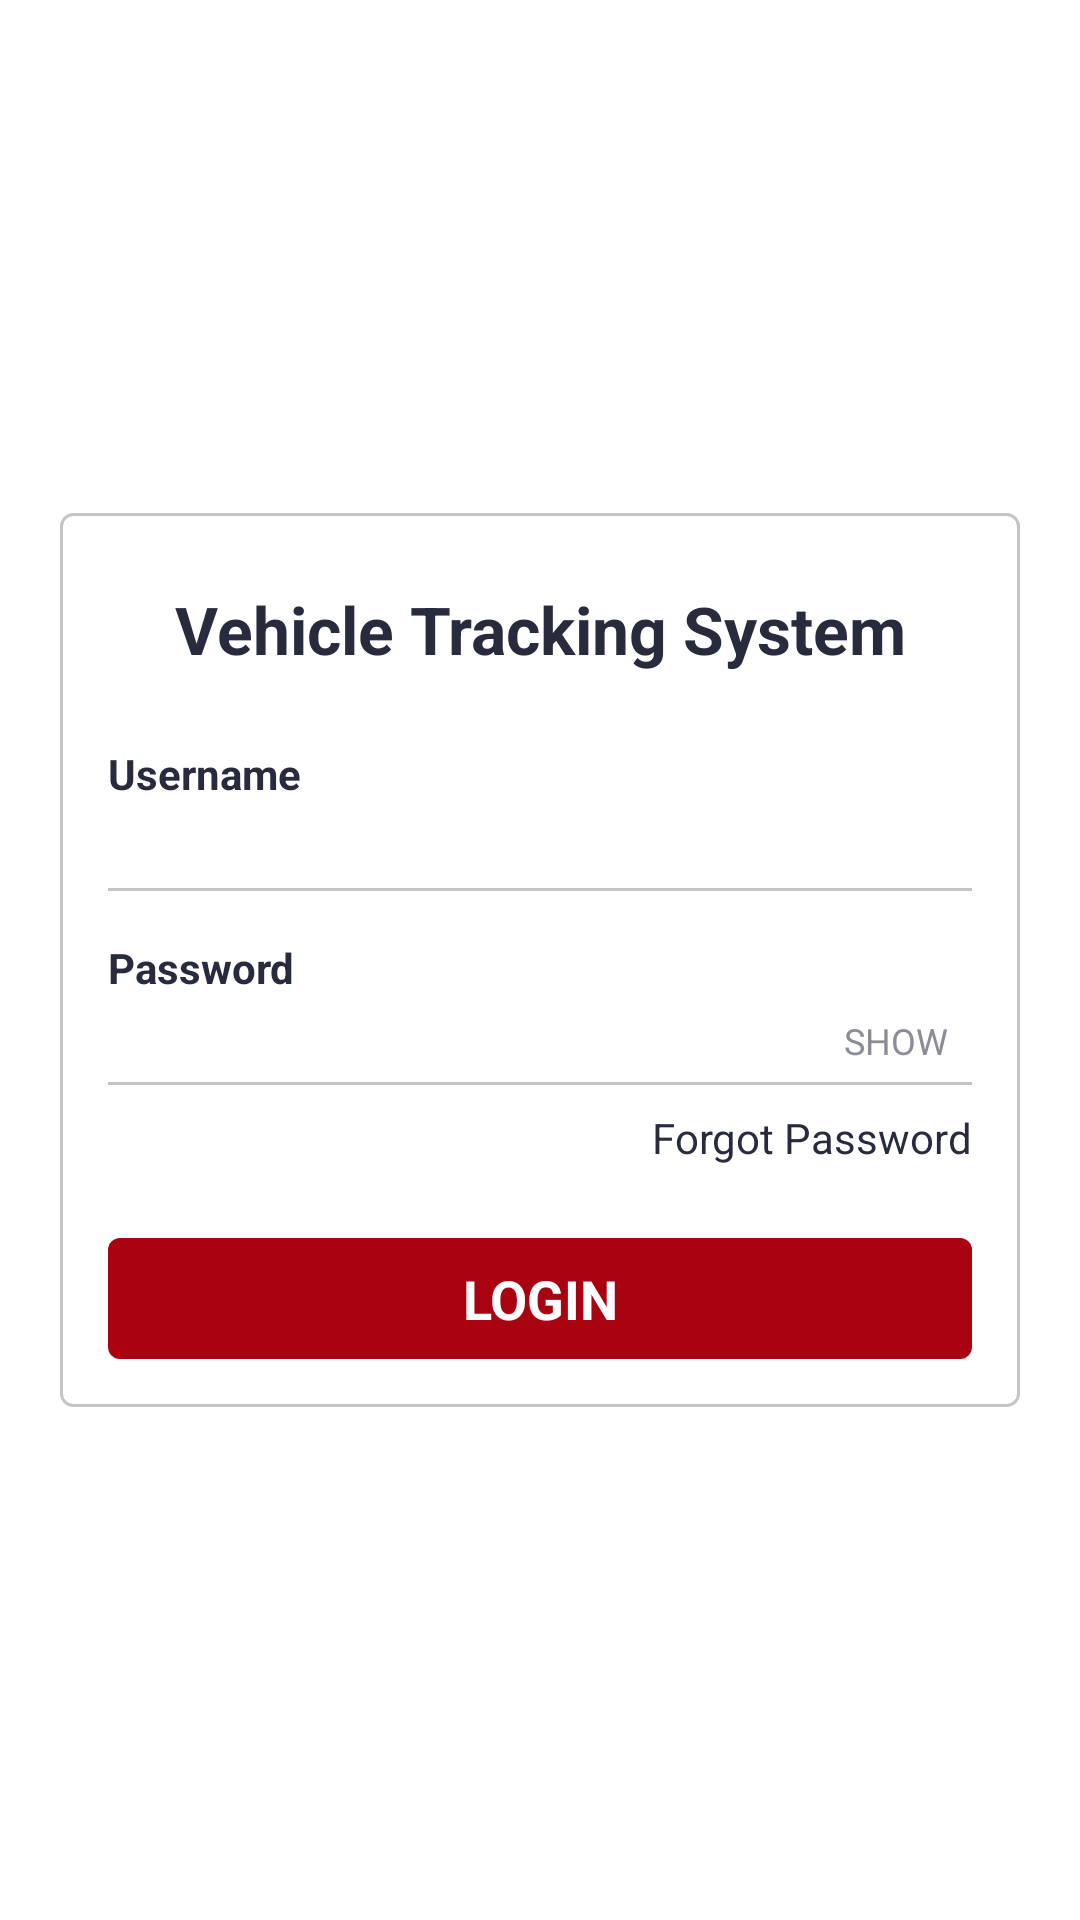

Android layout source for this screen:
<!-- AndroidManifest.xml: application theme AppTheme -->
<!-- res/layout/activity_login.xml -->
<?xml version="1.0" encoding="utf-8"?>
<androidx.coordinatorlayout.widget.CoordinatorLayout
    android:id="@+id/clMain"
    xmlns:android="http://schemas.android.com/apk/res/android"
    android:layout_width="match_parent"
    android:layout_height="match_parent"
    android:animateLayoutChanges="true"
    android:background="@color/app_background_color"
    android:fitsSystemWindows="true">

    <RelativeLayout
        android:id="@+id/rlMain"
        android:layout_width="match_parent"
        android:layout_height="match_parent"
        android:animateLayoutChanges="true">

        <LinearLayout
            android:id="@+id/llFields"
            android:layout_width="match_parent"
            android:layout_height="wrap_content"
            android:layout_centerInParent="true"
            android:layout_marginLeft="@dimen/activity_margin_extra_large"
            android:layout_marginRight="@dimen/activity_margin_extra_large"
            android:animateLayoutChanges="true"
            android:background="@drawable/login_card_bg"
            android:orientation="vertical"
            android:padding="@dimen/activity_margin"
            android:visibility="visible">

            <TextView
                android:layout_width="wrap_content"
                android:layout_height="wrap_content"
                android:layout_gravity="center_horizontal"
                android:layout_marginBottom="@dimen/activity_margin"
                android:gravity="center"
                android:padding="@dimen/activity_margin_small"
                android:text="Vehicle Tracking System"
                android:textColor="@color/primary_text"
                android:textSize="@dimen/text_size_title"
                android:textStyle="bold" />

            <TextView
                android:layout_width="wrap_content"
                android:layout_height="wrap_content"
                android:text="Username"
                android:textColor="@color/primary_text"
                android:textSize="@dimen/text_size_small"
                android:textStyle="bold"
                android:visibility="visible" />

            <EditText
                android:id="@+id/etUserName"
                android:layout_width="match_parent"
                android:layout_height="wrap_content"
                android:background="@drawable/et_background"
                android:inputType="textEmailAddress"
                android:textColor="@color/primary_text"
                android:textSize="@dimen/text_size_medium"
                android:visibility="visible" />

            <TextView
                android:layout_width="wrap_content"
                android:layout_height="wrap_content"
                android:layout_marginTop="@dimen/activity_margin"
                android:text="Password"
                android:textColor="@color/primary_text"
                android:textSize="@dimen/text_size_small"
                android:textStyle="bold"
                android:visibility="visible" />

            <RelativeLayout
                android:layout_width="match_parent"
                android:layout_height="wrap_content">
                <EditText
                    android:id="@+id/etPassword"
                    android:layout_width="match_parent"
                    android:layout_height="wrap_content"
                    android:background="@drawable/et_background"
                    android:inputType="textPassword"
                    android:textColor="@color/primary_text"
                    android:textSize="@dimen/text_size_medium"
                    android:visibility="visible" />
                <TextView
                    android:id="@+id/tvShowHide"
                    android:layout_width="wrap_content"
                    android:layout_height="wrap_content"
                    android:layout_alignBottom="@+id/etPassword"
                    android:layout_alignParentEnd="true"
                    android:layout_alignTop="@+id/etPassword"
                    android:layout_centerVertical="true"
                    android:gravity="center"
                    android:paddingLeft="@dimen/activity_margin_small"
                    android:paddingRight="@dimen/activity_margin_small"
                    android:text="SHOW"
                    android:textColor="@color/secondary_text"
                    android:textSize="@dimen/text_size_extra_small" />
            </RelativeLayout>
            <TextView
                android:id="@+id/tvForgotPassword"
                android:layout_width="wrap_content"
                android:layout_height="wrap_content"
                android:layout_gravity="right"
                android:paddingBottom="@dimen/activity_margin_small"
                android:paddingEnd="0dp"
                android:paddingLeft="@dimen/activity_margin_small"
                android:paddingRight="0dp"
                android:paddingStart="@dimen/activity_margin_small"
                android:paddingTop="@dimen/activity_margin_small"
                android:text="Forgot Password"
                android:textColor="@color/primary_text"
                android:textSize="@dimen/text_size_small"
                android:visibility="visible" />

            <TextView
                android:id="@+id/tvLogin"
                android:layout_width="match_parent"
                android:layout_height="wrap_content"
                android:layout_gravity="center"
                android:layout_marginTop="@dimen/activity_margin"
                android:background="@drawable/circle_button"
                android:gravity="center"
                android:padding="@dimen/activity_margin_small"
                android:text="LOGIN"
                android:textColor="@color/text_color_white"
                android:textSize="@dimen/text_size_large"
                android:textStyle="bold" />
        </LinearLayout>
    </RelativeLayout>
</androidx.coordinatorlayout.widget.CoordinatorLayout>
<!-- resources referenced by this layout -->
<resources>
  <color name="app_background_color">#ffffff</color>
  <color name="primary_text">#272b3d</color>
  <color name="secondary_text">#8a8c96</color>
  <color name="text_color_white">#ffffff</color>
  <dimen name="activity_margin">16dp</dimen>
  <dimen name="activity_margin_extra_large">20dp</dimen>
  <dimen name="activity_margin_small">8dp</dimen>
  <dimen name="text_size_extra_small">12sp</dimen>
  <dimen name="text_size_large">18sp</dimen>
  <dimen name="text_size_medium">16sp</dimen>
  <dimen name="text_size_small">14sp</dimen>
  <dimen name="text_size_title">22sp</dimen>
  <!-- drawable circle_button (drawable) -->
  <?xml version="1.0" encoding="utf-8"?>
  <shape xmlns:android="http://schemas.android.com/apk/res/android"
         android:shape="rectangle">
      <corners android:radius="4dp"/>
      <solid android:color="@color/primary_dark"/>
  
  </shape>
  <!-- drawable et_background (drawable) -->
  <?xml version="1.0" encoding="utf-8"?>
  <layer-list
      xmlns:android="http://schemas.android.com/apk/res/android">
      <item
          android:bottom="0dp"
          android:left="-3dp"
          android:right="-3dp"
          android:top="-3dp">
          <shape android:shape="rectangle">
              <stroke
                  android:width="1dp"
                  android:color="@color/color_divider"/>
              <padding
                  android:bottom="4dp"
                  android:left="0dp"
                  android:right="2dp"
                  android:top="4dp"/>
          </shape>
      </item>
  </layer-list>
  <!-- drawable login_card_bg (drawable) -->
  <?xml version="1.0" encoding="utf-8"?>
  <shape xmlns:android="http://schemas.android.com/apk/res/android"
         android:shape="rectangle">
      <corners android:radius="4dp"/>
      <solid android:color="#ddffffff"/>
      <stroke android:width="1dp"
              android:color="@color/color_divider"/>
  </shape>
  <style name="AppTheme" parent="Theme.AppCompat.Light.NoActionBar">
          
          <item name="colorPrimary">@color/primary</item>
          <item name="colorPrimaryDark">@color/primary_dark</item>
          <item name="colorAccent">@color/accent</item>
      </style>
  <color name="primary_dark">#a90311</color>
  <color name="color_divider">#c4c4c4</color>
  <color name="primary">#BA0010</color>
  <color name="accent">#a90311</color>
</resources>
